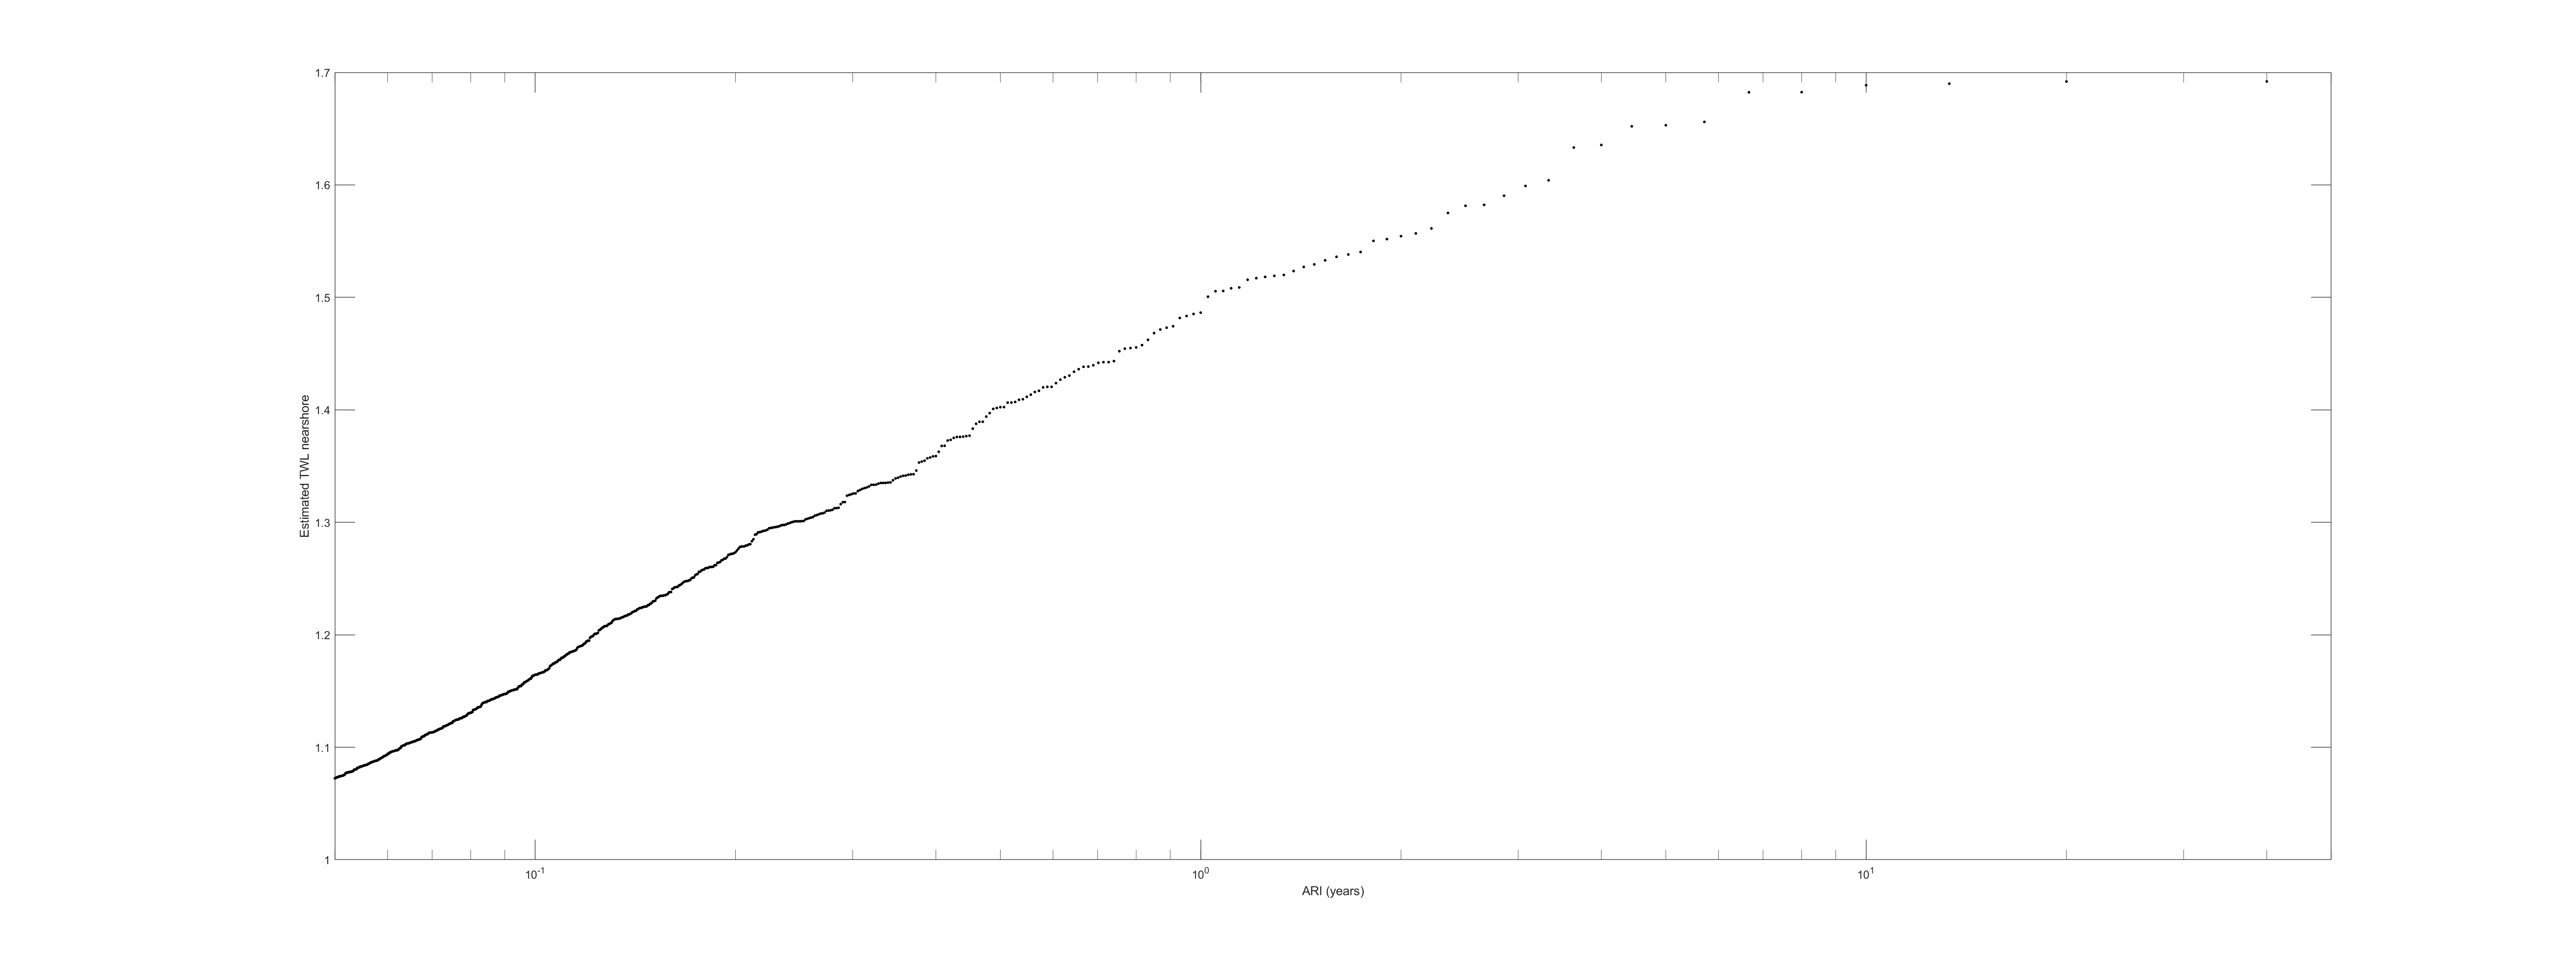

Values plotted in this chart, from the file beside it:
1, 2, 5, 10
1.486, 1.554, 1.653, 1.689
